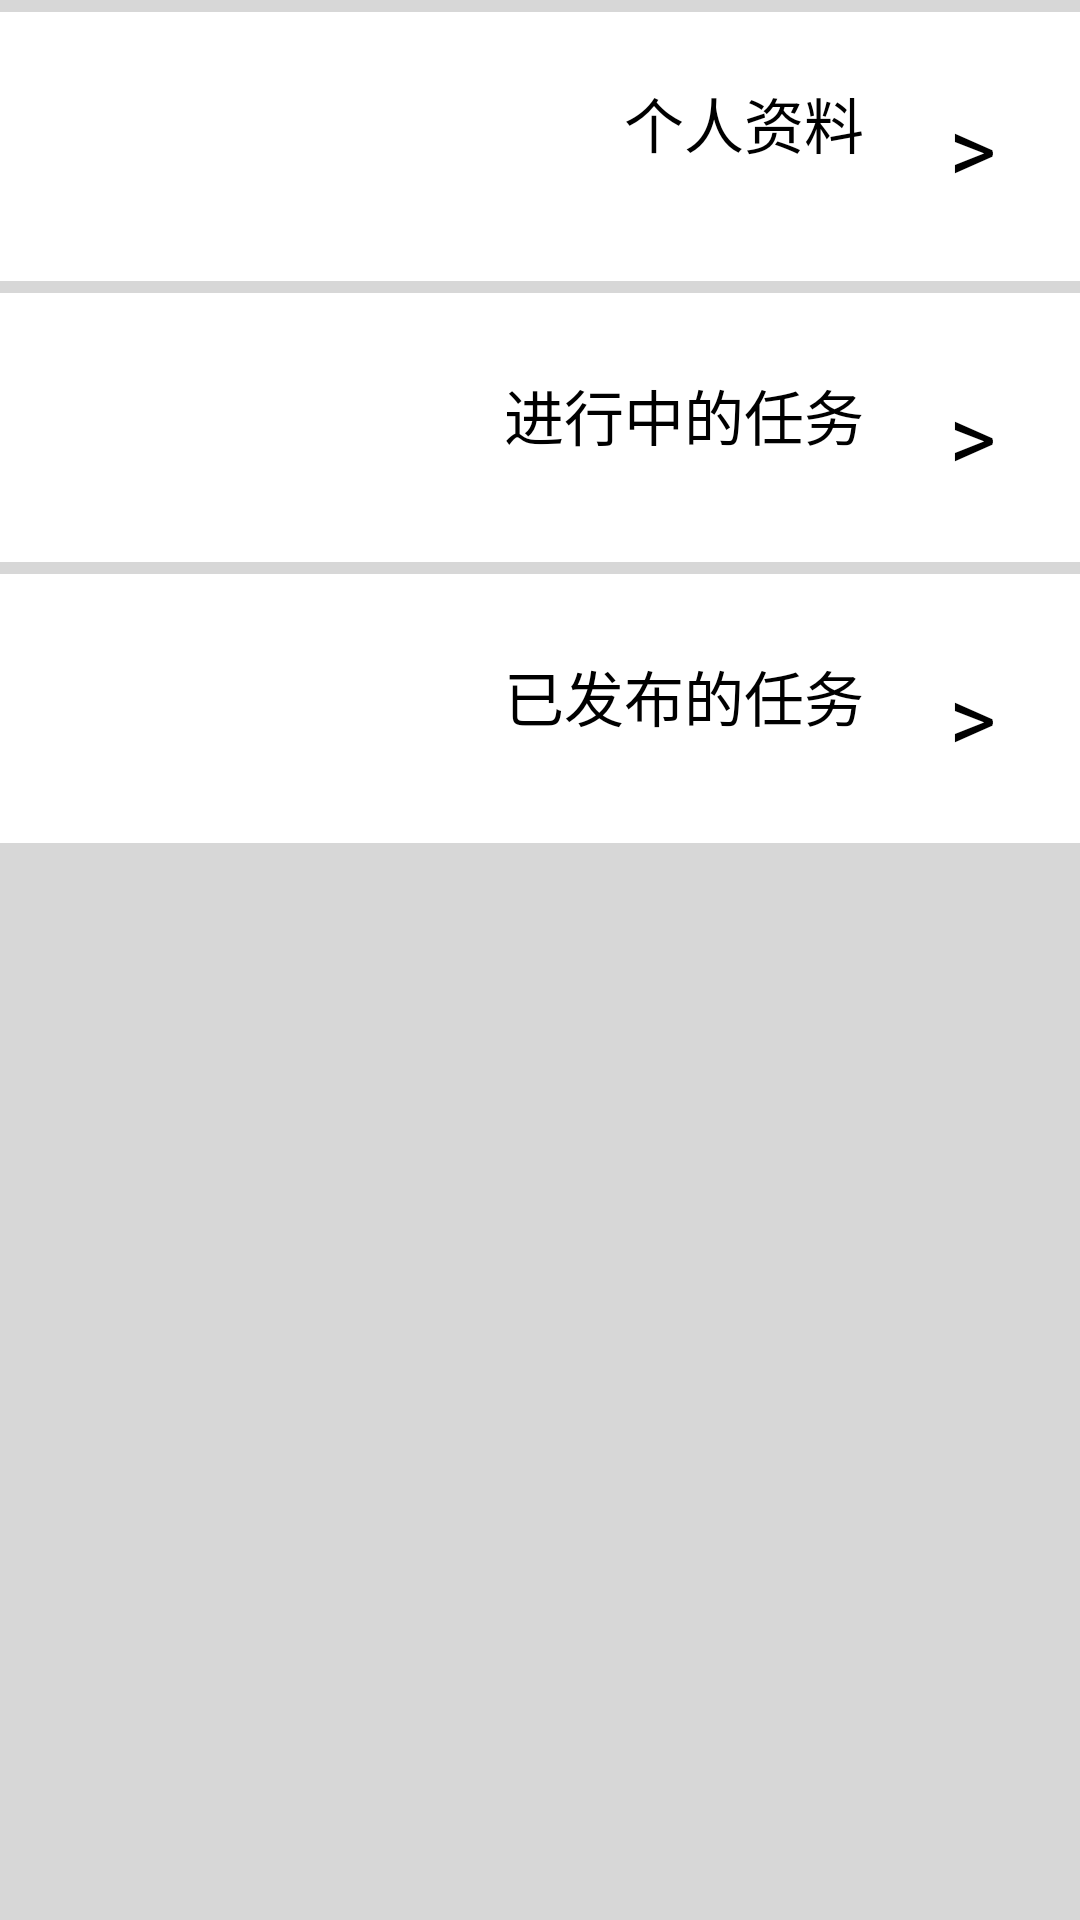

Here is an Android app screen rendered from its layout file. Give the layout XML and the strings, colors and styles it references.
<!-- AndroidManifest.xml: application theme AppTheme -->
<!-- res/layout/fragment_settings.xml -->
<LinearLayout xmlns:android="http://schemas.android.com/apk/res/android"
    xmlns:tools="http://schemas.android.com/tools"
    android:layout_width="match_parent"
    android:layout_height="match_parent"
    android:orientation="vertical"
    android:background="@color/divider_gray"
    tools:context="com.reuworld.reworld.fragments.SettingsFrg">

    
        
        
        
        
        
        
            
            
            
            
    
    <LinearLayout
        android:layout_width="match_parent"
        android:layout_height="4dp">

    </LinearLayout>
    <LinearLayout
        android:background="@color/white"
        android:layout_width="match_parent"
        android:layout_height="0dp"
        android:layout_weight="1.5">
        <ImageView
            android:id="@+id/imgHead"
            android:layout_weight="1"
            android:layout_width="0dp"
            android:layout_height="match_parent" />
        <LinearLayout
            android:layout_weight="3"
            android:layout_width="0dp"
            android:orientation="vertical"
            android:layout_height="match_parent">
            <TextView
                android:layout_weight="1"
                android:layout_width="match_parent"
                android:layout_height="0dp" />
            <Button
                android:gravity="right"
                android:textSize="20sp"
                android:text="个人资料"
                android:background="@null"
                android:id="@+id/selfInfoBtn"
                android:layout_weight="2"
                android:layout_width="match_parent"
                android:layout_height="0dp" />

            <TextView
                android:layout_weight="1"
                android:layout_width="match_parent"
                android:layout_height="0dp" />
        </LinearLayout>
        <Button
            android:background="@null"
            android:text=">"
            android:textSize="30sp"
            android:layout_weight="1"
            android:layout_width="0dp"
            android:layout_height="match_parent" />

    </LinearLayout>
    <LinearLayout
        android:layout_width="match_parent"
        android:layout_height="4dp">

    </LinearLayout>

    <LinearLayout
        android:paddingTop="5dp"
        android:background="@color/white"
        android:layout_width="match_parent"
        android:layout_height="0dp"
        android:layout_weight="1.5">
        <LinearLayout
            android:layout_weight="4"
            android:layout_width="0dp"
            android:orientation="vertical"
            android:layout_height="match_parent">
            <TextView
                android:layout_weight="1"
                android:layout_width="match_parent"
                android:layout_height="0dp" />
            <Button
                android:gravity="right"
                android:textSize="20sp"
                android:text="进行中的任务"
                android:background="@null"
                android:id="@+id/runningTaskListBtn"
                android:layout_weight="2"
                android:layout_width="match_parent"
                android:layout_height="0dp" />

            <TextView
                android:layout_weight="1"
                android:layout_width="match_parent"
                android:layout_height="0dp" />
        </LinearLayout>

        <Button
            android:background="@null"
            android:text=">"
            android:textSize="30sp"
            android:layout_weight="1"
            android:layout_width="0dp"
            android:layout_height="match_parent" />

    </LinearLayout>


    <LinearLayout
        android:layout_width="match_parent"
        android:layout_height="4dp">

    </LinearLayout>

    <LinearLayout
        android:paddingTop="5dp"
        android:background="@color/white"
        android:layout_width="match_parent"
        android:layout_height="0dp"
        android:layout_weight="1.5">
        <LinearLayout
            android:layout_weight="4"
            android:layout_width="0dp"
            android:orientation="vertical"
            android:layout_height="match_parent">
            <TextView
                android:layout_weight="1"
                android:layout_width="match_parent"
                android:layout_height="0dp" />
            <Button
                android:gravity="right"
                android:textSize="20sp"
                android:text="已发布的任务"
                android:background="@null"
                android:id="@+id/publishedTaskListBtn"
                android:layout_weight="2"
                android:layout_width="match_parent"
                android:layout_height="0dp" />

            <TextView
                android:layout_weight="1"
                android:layout_width="match_parent"
                android:layout_height="0dp" />
        </LinearLayout>

        <Button
            android:background="@null"
            android:text=">"
            android:textSize="30sp"
            android:layout_weight="1"
            android:layout_width="0dp"
            android:layout_height="match_parent" />

    </LinearLayout>

    <LinearLayout
        android:layout_weight="1"
        android:layout_width="match_parent"
        android:layout_height="0dp">

    </LinearLayout>

    <LinearLayout
        android:layout_width="match_parent"
        android:layout_height="0dp"
        android:layout_weight="5">

    </LinearLayout>




</LinearLayout>
<!-- resources referenced by this layout -->
<resources>
  <color name="app_color">#35ccff</color>
  <color name="divider_gray">#d7d7d7</color>
  <color name="white">#ffffff</color>
  <style name="AppTheme" parent="android:Theme.Holo.Light.NoActionBar">
          
      </style>
</resources>
